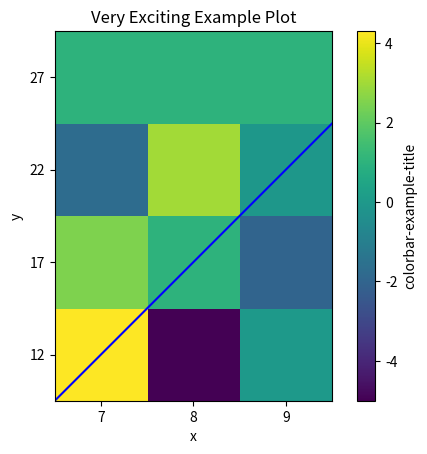

Generate this figure with matplotlib:
import numpy as np
import matplotlib.pyplot as plt
import matplotlib.lines as mlines

# plotting the data
example = np.array([(4.3,-5,0),(2.5,1,-2),(-1.7,3,-.09),(1,1,1)])
plt.imshow(example,origin='lower')


# adding a line:
x1,y1 = [-.5,2.5],[-.5,2.5]
plt.plot(x1,y1, color = 'blue')

# adding a colorbar: 
cbar = plt.colorbar()

#labeling the colorbar:
cbar.set_label("colorbar-example-title")

# adding x and y labels:
plt.xlabel('x')
plt.ylabel('y')

# adding a title for the plot:
plt.title('Very Exciting Example Plot')

# changing the x ticks: 
#(try commenting this out and commenting it back in to see what it does)
plt.xticks(np.arange(3),[7,8,9])

# changing the y ticks:
# this goes: plt.yticks(number-of-ticks, [array-with-tick-values])
plt.yticks(np.arange(4),[12,17,22,27])

# adding a legend:
# blue_line = mlines.Line2D([], [], color='blue',
#                           markersize=15, label='This line means something!')
# plt.legend(handles=[blue_line])

plt.show()

